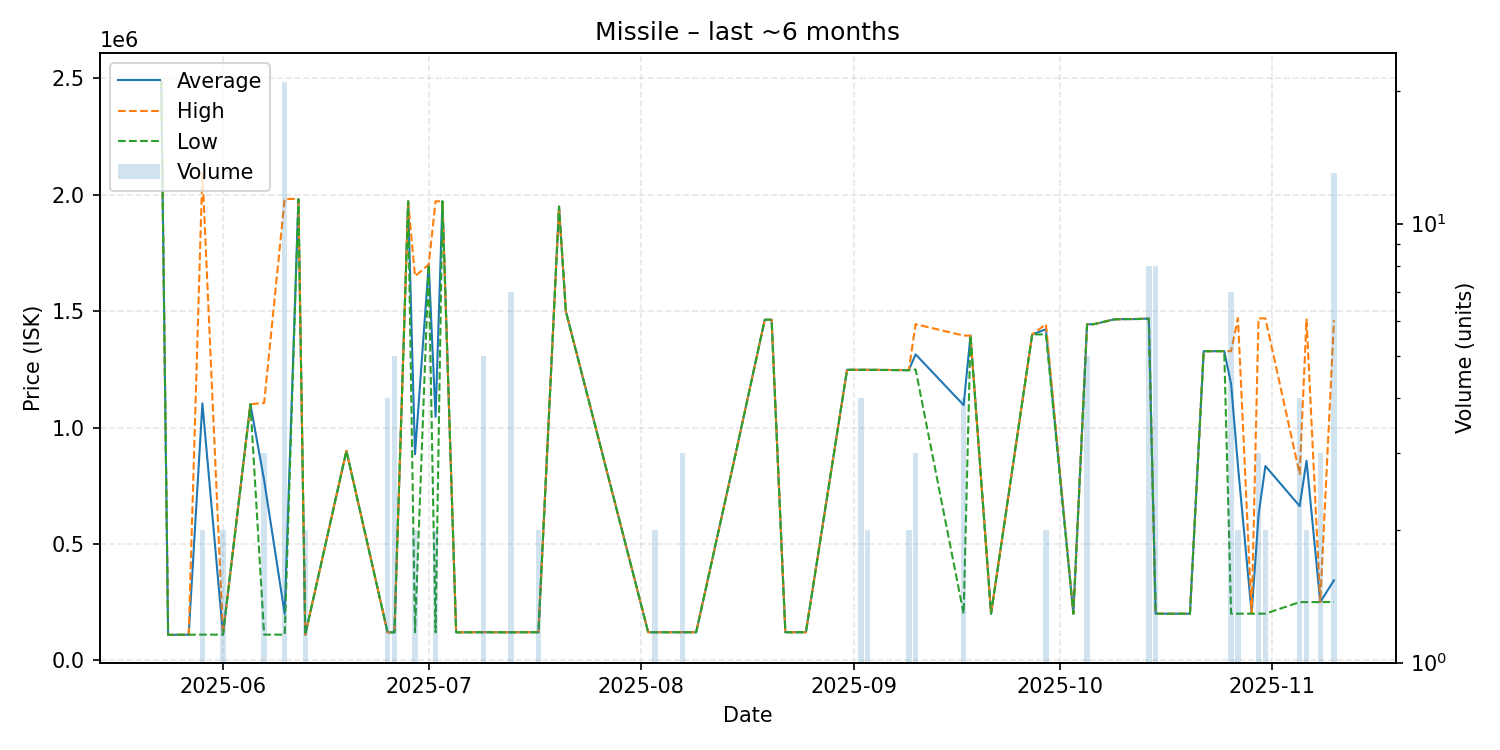

The file beside this chart, header and first rows:
date, average, highest, lowest, order_count, volume
2025-05-23, 2490000, 2490000, 2490000, 1, 1
2025-05-24, 109200, 109200, 109200, 1, 1
2025-05-27, 110000, 110000, 110000, 1, 1
2025-05-29, 1104100, 2098000, 110200, 2, 2
2025-06-01, 110200, 110200, 110200, 1, 2
2025-06-05, 1100000, 1100000, 1100000, 1, 1
2025-06-07, 773700, 1105500, 110100, 3, 3
2025-06-10, 199333, 1983000, 110150, 4, 21
2025-06-12, 1981000, 1981000, 1981000, 1, 1
2025-06-13, 110100, 110100, 110100, 2, 2
2025-06-19, 900000, 900000, 900000, 1, 1
2025-06-25, 120000, 120000, 120000, 1, 4
2025-06-26, 120000, 120000, 120000, 1, 5
2025-06-28, 1972000, 1972000, 1972000, 1, 1
2025-06-29, 885150, 1650000, 120300, 2, 2
2025-07-01, 1700000, 1700000, 1700000, 1, 1
2025-07-02, 1046150, 1972000, 120300, 2, 2
2025-07-03, 1972000, 1972000, 1972000, 1, 1
2025-07-05, 120200, 120200, 120200, 1, 1
2025-07-09, 120660, 120700, 120600, 2, 5
2025-07-13, 120300, 120300, 120300, 1, 7
2025-07-14, 120500, 120500, 120500, 1, 1
2025-07-17, 120500, 120500, 120500, 1, 2
2025-07-20, 1949000, 1949000, 1949000, 1, 1
2025-07-21, 1499000, 1499000, 1499000, 1, 1
2025-08-02, 120500, 120500, 120500, 1, 1
2025-08-03, 120500, 120500, 120500, 1, 2
2025-08-07, 120500, 120500, 120500, 3, 3
2025-08-09, 120500, 120500, 120500, 1, 1
2025-08-15, 920600, 920600, 920600, 1, 1
2025-08-19, 1463000, 1463000, 1463000, 1, 1
2025-08-20, 1463000, 1463000, 1463000, 1, 1
2025-08-22, 120500, 120500, 120500, 1, 1
2025-08-25, 120600, 120600, 120600, 1, 1
2025-08-31, 1248000, 1248000, 1248000, 1, 1
2025-09-02, 1248000, 1248000, 1248000, 3, 4
2025-09-03, 1248000, 1248000, 1248000, 2, 2
2025-09-09, 1246500, 1247000, 1246000, 2, 2
2025-09-10, 1314333, 1444000, 1249500, 3, 3
2025-09-17, 1096275, 1395000, 200100, 2, 4
2025-09-18, 1395000, 1395000, 1395000, 1, 1
2025-09-21, 200100, 200100, 200100, 1, 1
2025-09-27, 1400000, 1400000, 1400000, 1, 1
2025-09-29, 1422000, 1444000, 1400000, 2, 2
2025-10-03, 200200, 200200, 200200, 1, 1
2025-10-05, 1443400, 1444000, 1443000, 3, 5
2025-10-06, 1444000, 1444000, 1444000, 1, 1
2025-10-09, 1465000, 1465000, 1465000, 1, 1
2025-10-11, 1466000, 1466000, 1466000, 1, 1
2025-10-12, 1466000, 1466000, 1466000, 1, 1
2025-10-14, 1468000, 1469000, 1467000, 6, 8
2025-10-15, 200150, 200200, 200000, 3, 8
2025-10-19, 200100, 200100, 200100, 1, 1
2025-10-20, 200100, 200100, 200100, 1, 1
2025-10-22, 1328000, 1328000, 1328000, 1, 1
2025-10-25, 1328000, 1328000, 1328000, 1, 1
2025-10-26, 1187043, 1328000, 200300, 5, 7
2025-10-27, 835150, 1470000, 200300, 2, 2
2025-10-29, 200400, 200400, 200400, 1, 1
2025-10-30, 623200, 1469000, 200300, 2, 3
... 5 more rows
